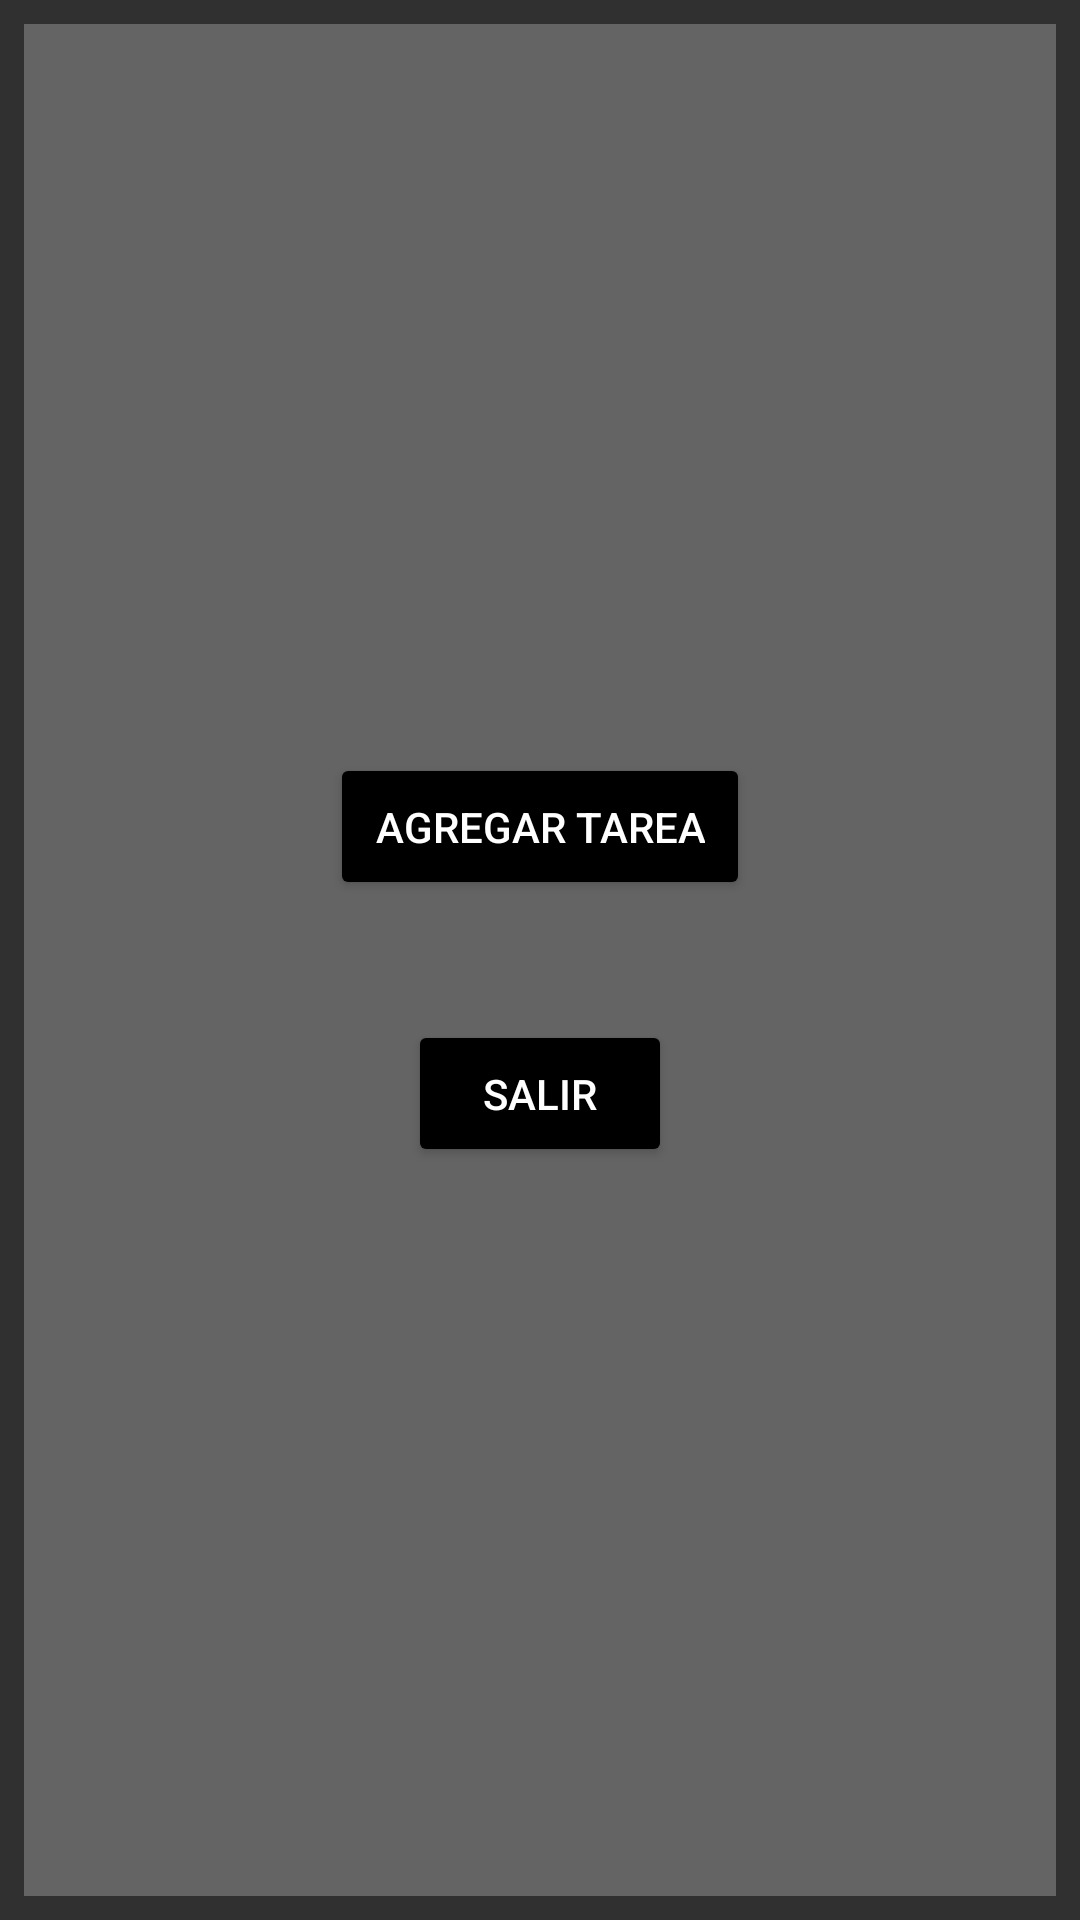

Android layout source for this screen:
<!-- AndroidManifest.xml: application theme Theme.AppCompat.NoActionBar -->
<!-- res/layout/activity_main.xml -->
<?xml version="1.0" encoding="utf-8"?>
<LinearLayout xmlns:android="http://schemas.android.com/apk/res/android"
    xmlns:app="http://schemas.android.com/apk/res-auto"
    xmlns:tools="http://schemas.android.com/tools"
    android:layout_width="match_parent"
    android:layout_height="match_parent"
    android:background="@drawable/paisaje"
    android:orientation="vertical"
    tools:context=".MainActivity">

    <LinearLayout
        android:layout_width="match_parent"
        android:layout_height="match_parent"
        android:orientation="vertical"
        android:layout_margin="8dp"
        android:background="@color/gris"
        android:gravity="center">


        <Button
            android:id="@+id/btnAgregar"
            android:layout_width="wrap_content"
            android:layout_height="wrap_content"
            android:text="Agregar Tarea"
            android:padding="15dp"
            android:layout_marginBottom="20dp"
            android:backgroundTint="@color/black"
            android:layout_gravity="center"/>


        <Button
            android:id="@+id/btnSalir"
            android:layout_gravity="center"
            android:layout_marginTop="20dp"
            android:padding="15dp"
            android:backgroundTint="@color/black"
            android:layout_width="wrap_content"
            android:layout_height="wrap_content"
            android:text="Salir" />


    </LinearLayout>


</LinearLayout>
<!-- resources referenced by this layout -->
<resources>
  <color name="black">#FF000000</color>
  <color name="gris">#83979797</color>
</resources>
